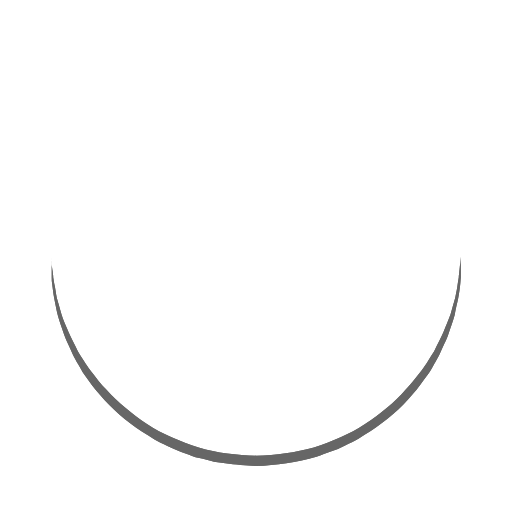
t = 0.00 s
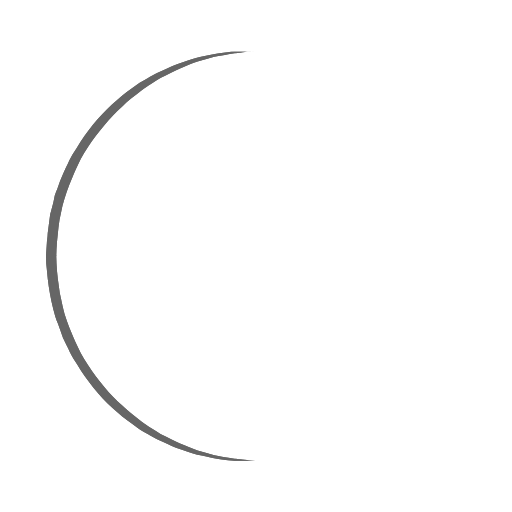
t = 0.25 s
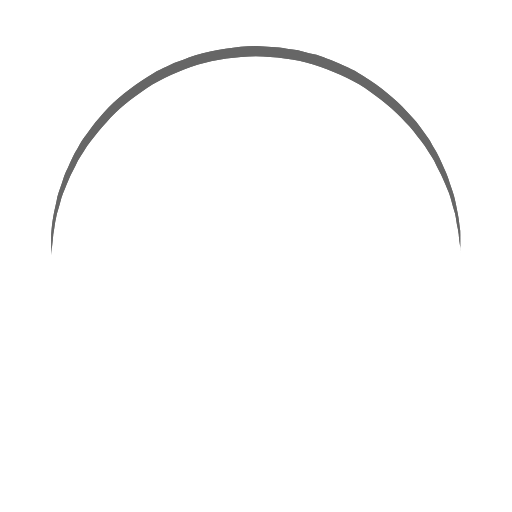
t = 0.50 s
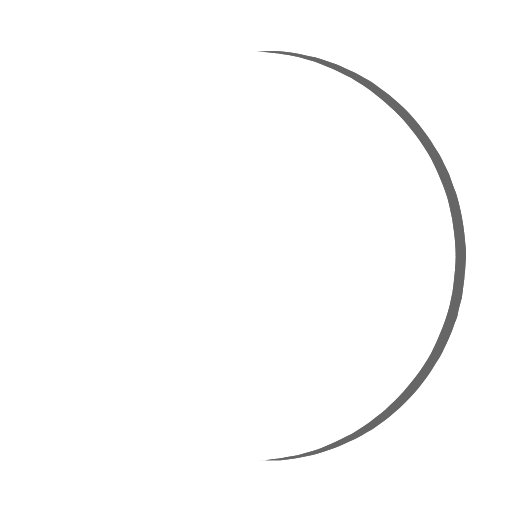
t = 0.75 s

The animated SVG that drew these frames (rendered in a browser with its animation timeline set to each time). Animation: 1 SMIL element (animateTransform=1); one cycle of 1.00 s, repeats indefinitely.

<?xml version="1.0" encoding="utf-8"?><svg width='120px' height='120px' xmlns="http://www.w3.org/2000/svg" viewBox="0 0 100 100" preserveAspectRatio="xMidYMid" class="uil-ring"><rect x="0" y="0" width="100" height="100" fill="none" class="bk"></rect><defs><filter id="uil-ring-shadow" x="-100%" y="-100%" width="300%" height="300%"><feOffset result="offOut" in="SourceGraphic" dx="0" dy="0"></feOffset><feGaussianBlur result="blurOut" in="offOut" stdDeviation="0"></feGaussianBlur><feBlend in="SourceGraphic" in2="blurOut" mode="normal"></feBlend></filter></defs><path d="M10,50c0,0,0,0.5,0.1,1.4c0,0.5,0.1,1,0.2,1.7c0,0.3,0.1,0.7,0.1,1.1c0.1,0.4,0.1,0.8,0.2,1.2c0.2,0.8,0.3,1.8,0.5,2.8 c0.3,1,0.6,2.1,0.9,3.2c0.3,1.1,0.9,2.3,1.4,3.5c0.5,1.2,1.2,2.4,1.8,3.7c0.3,0.6,0.8,1.2,1.2,1.9c0.4,0.6,0.8,1.3,1.3,1.9 c1,1.2,1.9,2.6,3.1,3.7c2.2,2.5,5,4.7,7.9,6.7c3,2,6.5,3.4,10.1,4.6c3.6,1.1,7.5,1.5,11.2,1.6c4-0.1,7.7-0.6,11.3-1.6 c3.6-1.2,7-2.6,10-4.6c3-2,5.8-4.2,7.9-6.7c1.2-1.2,2.1-2.5,3.1-3.7c0.5-0.6,0.9-1.3,1.3-1.9c0.4-0.6,0.8-1.3,1.2-1.9 c0.6-1.3,1.3-2.5,1.8-3.7c0.5-1.2,1-2.4,1.4-3.5c0.3-1.1,0.6-2.2,0.9-3.2c0.2-1,0.4-1.9,0.5-2.8c0.1-0.4,0.1-0.8,0.2-1.2 c0-0.4,0.1-0.7,0.1-1.1c0.1-0.7,0.1-1.2,0.2-1.7C90,50.5,90,50,90,50s0,0.5,0,1.4c0,0.5,0,1,0,1.7c0,0.3,0,0.7,0,1.1 c0,0.4-0.1,0.8-0.1,1.2c-0.1,0.9-0.2,1.8-0.4,2.8c-0.2,1-0.5,2.1-0.7,3.3c-0.3,1.2-0.8,2.4-1.2,3.7c-0.2,0.7-0.5,1.3-0.8,1.9 c-0.3,0.7-0.6,1.3-0.9,2c-0.3,0.7-0.7,1.3-1.1,2c-0.4,0.7-0.7,1.4-1.2,2c-1,1.3-1.9,2.7-3.1,4c-2.2,2.7-5,5-8.1,7.1 c-0.8,0.5-1.6,1-2.4,1.5c-0.8,0.5-1.7,0.9-2.6,1.3L66,87.7l-1.4,0.5c-0.9,0.3-1.8,0.7-2.8,1c-3.8,1.1-7.9,1.7-11.8,1.8L47,90.8 c-1,0-2-0.2-3-0.3l-1.5-0.2l-0.7-0.1L41.1,90c-1-0.3-1.9-0.5-2.9-0.7c-0.9-0.3-1.9-0.7-2.8-1L34,87.7l-1.3-0.6 c-0.9-0.4-1.8-0.8-2.6-1.3c-0.8-0.5-1.6-1-2.4-1.5c-3.1-2.1-5.9-4.5-8.1-7.1c-1.2-1.2-2.1-2.7-3.1-4c-0.5-0.6-0.8-1.4-1.2-2 c-0.4-0.7-0.8-1.3-1.1-2c-0.3-0.7-0.6-1.3-0.9-2c-0.3-0.7-0.6-1.3-0.8-1.9c-0.4-1.3-0.9-2.5-1.2-3.7c-0.3-1.2-0.5-2.3-0.7-3.3 c-0.2-1-0.3-2-0.4-2.8c-0.1-0.4-0.1-0.8-0.1-1.2c0-0.4,0-0.7,0-1.1c0-0.7,0-1.2,0-1.7C10,50.5,10,50,10,50z" fill="#666666" filter="url(#uil-ring-shadow)"><animateTransform attributeName="transform" type="rotate" from="0 50 50" to="360 50 50" repeatCount="indefinite" dur="1s"></animateTransform></path></svg>